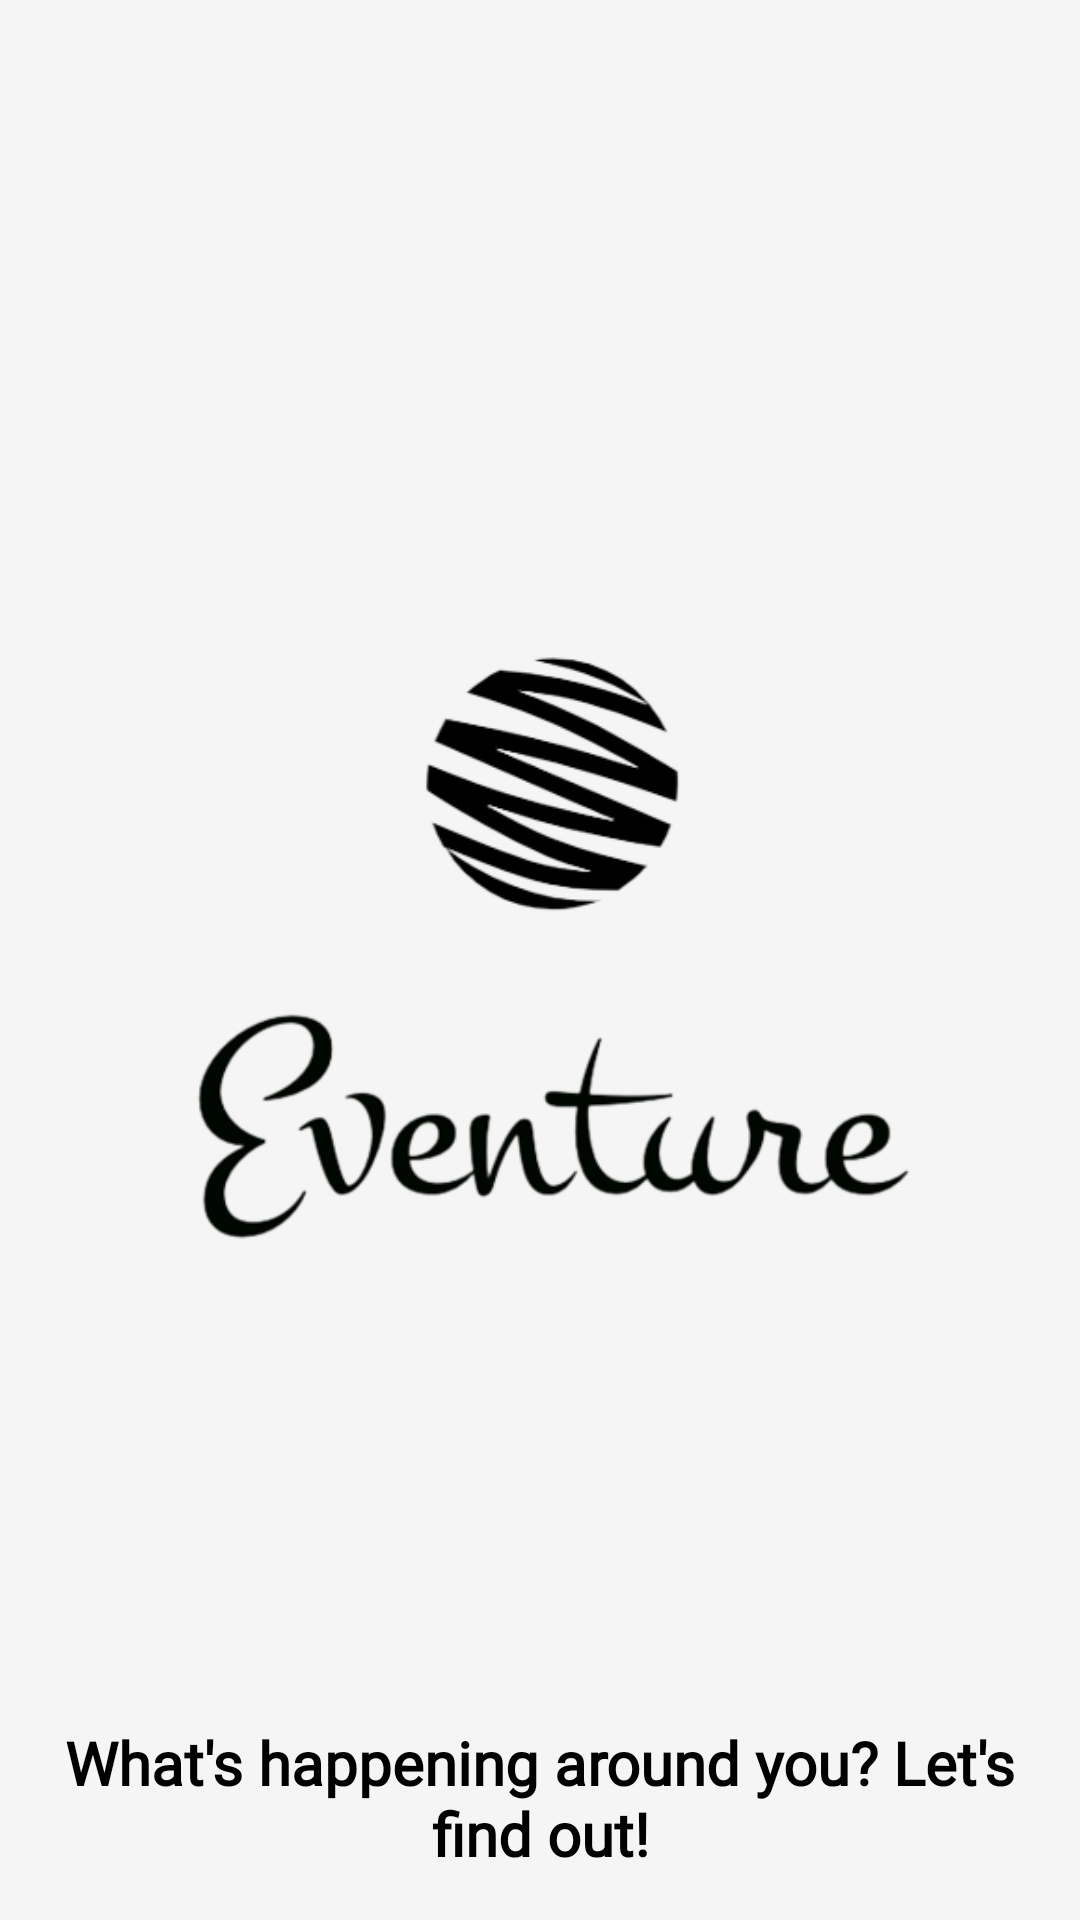

Android layout source for this screen:
<!-- AndroidManifest.xml: application theme Theme.Cs5520project -->
<!-- res/layout/activity_splashscreen.xml -->
<?xml version="1.0" encoding="utf-8"?>
<androidx.constraintlayout.widget.ConstraintLayout xmlns:android="http://schemas.android.com/apk/res/android"
    xmlns:app="http://schemas.android.com/apk/res-auto"
    xmlns:tools="http://schemas.android.com/tools"
    android:layout_width="match_parent"
    android:layout_height="match_parent"
    android:background="#F5F5F5"
    tools:context=".MainActivity">

    <ImageView
        android:id="@+id/logoImage"
        android:layout_width="0dp"
        android:layout_height="wrap_content"
        android:layout_marginStart="10dp"
        android:layout_marginTop="100dp"
        android:layout_marginEnd="10dp"
        android:src="@drawable/logo_no_bg"
        android:transitionName="logo_image"
        app:layout_constraintEnd_toEndOf="parent"
        app:layout_constraintStart_toStartOf="parent"
        app:layout_constraintTop_toTopOf="parent" />

    <TextView
        android:id="@+id/sloganText"
        android:layout_width="0dp"
        android:layout_height="wrap_content"
        android:layout_marginStart="20dp"
        android:layout_marginTop="19dp"
        android:layout_marginEnd="20dp"
        android:fontFamily="@font/antic_didone"
        android:gravity="center"
        android:text="What's happening around you? Let's find out!"
        android:textColor="@color/black"
        android:textSize="20sp"
        android:textStyle="bold"
        app:layout_constraintEnd_toEndOf="parent"
        app:layout_constraintHorizontal_bias="0.0"
        app:layout_constraintStart_toStartOf="parent"
        app:layout_constraintTop_toBottomOf="@+id/logoImage" />

</androidx.constraintlayout.widget.ConstraintLayout>
<!-- resources referenced by this layout -->
<resources>
  <color name="black">#FF000000</color>
  <!-- drawable logo_no_bg: png bitmap (drawable, 46489 bytes) -->
  <style name="Theme.Cs5520project" parent="Theme.MaterialComponents.DayNight.NoActionBar">
          
          <item name="colorPrimary">@color/purple_500</item>
          <item name="colorPrimaryVariant">@color/purple_700</item>
          <item name="colorOnPrimary">@color/white</item>
          
          <item name="colorSecondary">@color/teal_200</item>
          <item name="colorSecondaryVariant">@color/teal_700</item>
          <item name="colorOnSecondary">@color/black</item>
          
          <item name="android:statusBarColor">?attr/colorPrimaryVariant</item>
          
  
          <item name="android:windowContentTransitions">true</item>
      </style>
  <color name="purple_500">#FF6200EE</color>
  <color name="purple_700">#FF3700B3</color>
  <color name="white">#FFFFFFFF</color>
  <color name="teal_200">#FF03DAC5</color>
  <color name="teal_700">#FF018786</color>
</resources>
